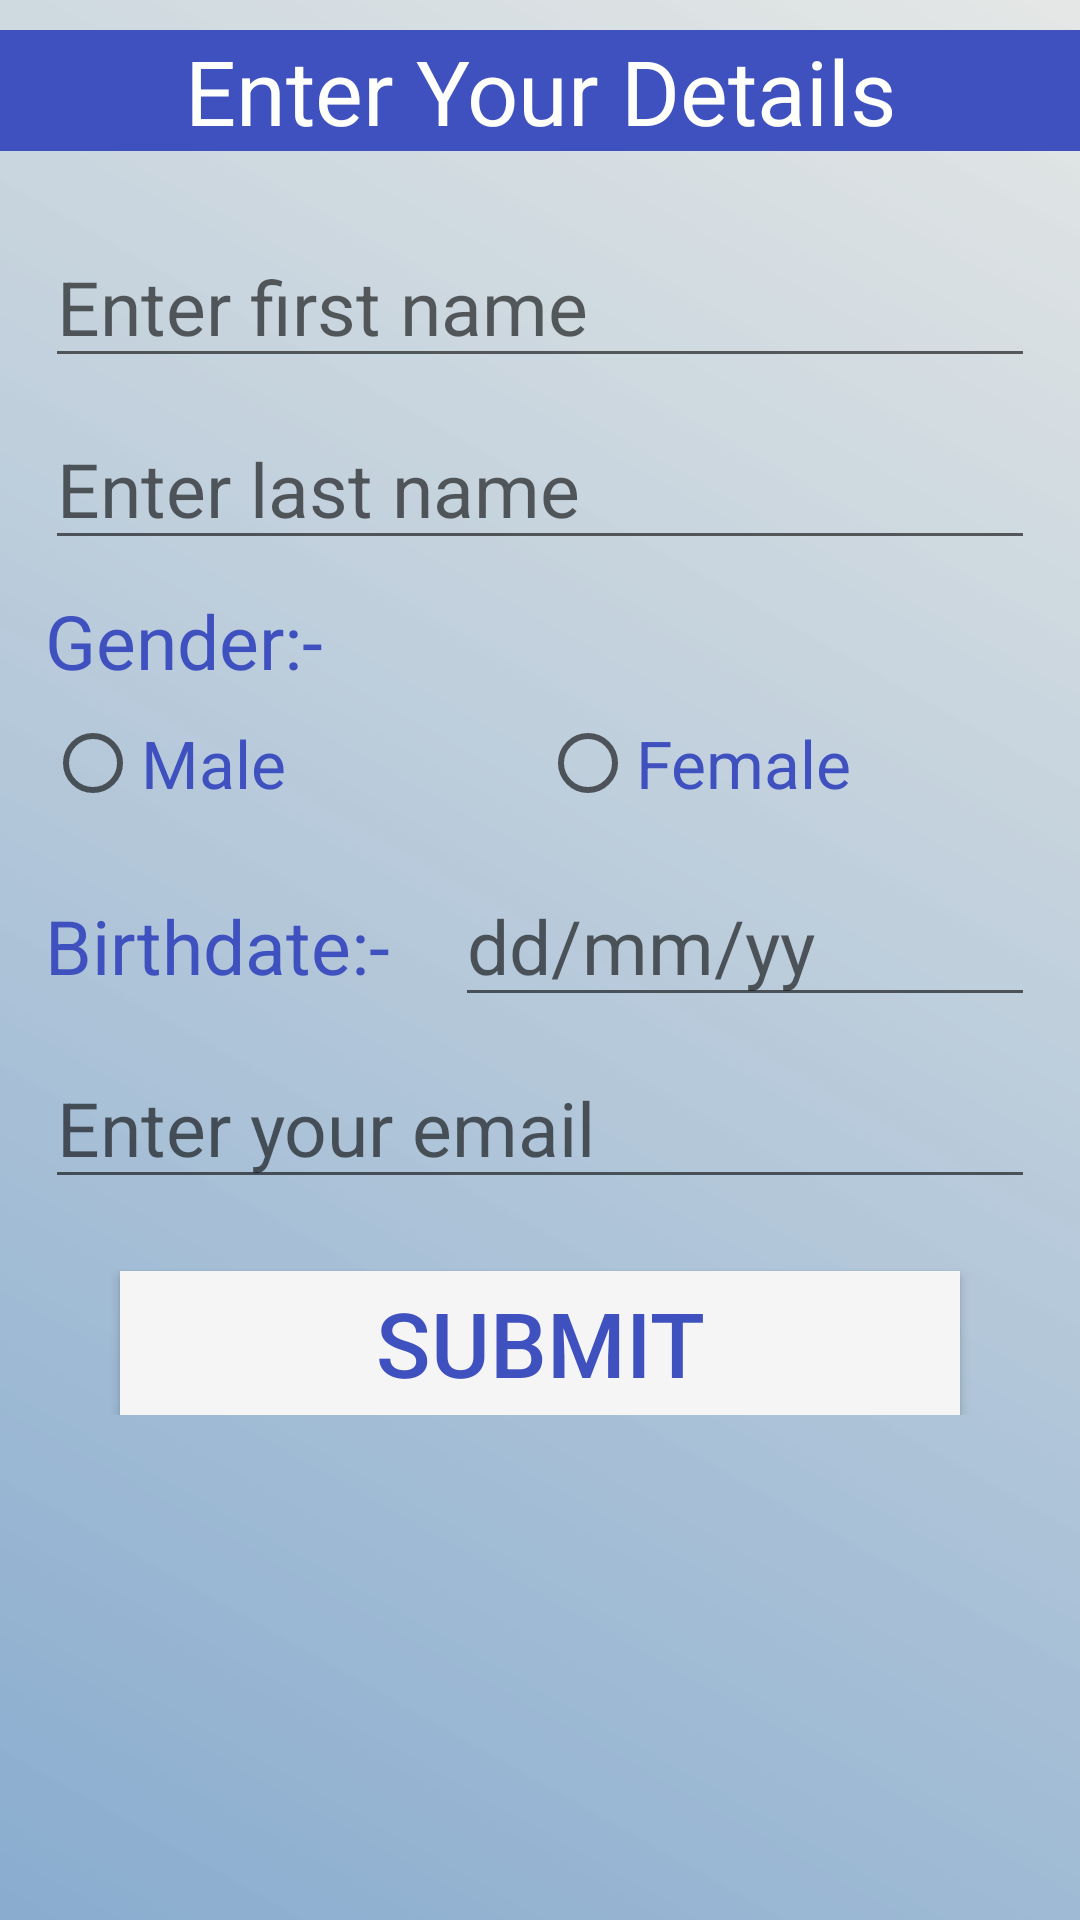

Here is an Android app screen rendered from its layout file. Give the layout XML and the strings, colors and styles it references.
<!-- AndroidManifest.xml: application theme Theme.MyApplication -->
<!-- res/layout/activity_signuppg.xml -->
<?xml version="1.0" encoding="utf-8"?>
<LinearLayout xmlns:android="http://schemas.android.com/apk/res/android"
    xmlns:app="http://schemas.android.com/apk/res-auto"
    xmlns:tools="http://schemas.android.com/tools"
    android:layout_width="match_parent"
    android:layout_height="match_parent"
    android:orientation="vertical"
    android:background="@drawable/custombg"
    tools:context=".Signuppg">

    <ScrollView
        android:layout_width="match_parent"
        android:layout_height="wrap_content">

        <LinearLayout
            android:layout_width="match_parent"
            android:layout_height="wrap_content"
            android:orientation="vertical">
            <TextView
                android:layout_width="match_parent"
                android:layout_height="wrap_content"
                android:text="Enter Your Details"
                android:textSize="30dp"
                android:layout_marginTop="10dp"
                android:gravity="center"
                android:background="#3F50BF"
                android:textColor="#fefefa"/>
            <LinearLayout
                android:layout_width="match_parent"
                android:layout_height="wrap_content"
                android:layout_marginTop="25dp"
                android:layout_marginLeft="15dp"
                android:textColor="@color/purple_500"
                android:layout_marginRight="15dp">

                <EditText
                    android:layout_width="match_parent"
                    android:layout_height="wrap_content"
                    android:hint="Enter first name"
                    android:textSize="25dp"
                    android:textColor="@color/purple_500"
                    android:id="@+id/edtfname"
                    android:layout_weight="1"/>
            </LinearLayout>

            <LinearLayout
                android:layout_width="match_parent"
                android:layout_height="wrap_content"
                android:layout_marginTop="10dp"
                android:layout_marginLeft="15dp"
                android:layout_marginRight="15dp">

                <EditText
                    android:layout_width="match_parent"
                    android:layout_height="wrap_content"
                    android:hint="Enter last name"
                    android:textSize="25dp"
                    android:id="@+id/edtlname"
                    android:textColor="@color/purple_500"
                    android:layout_weight="1"/>
            </LinearLayout>

            <TextView
                android:layout_width="match_parent"
                android:layout_height="wrap_content"
                android:layout_marginTop="10dp"
                android:text="Gender:-"
                android:textSize="25dp"
                android:layout_marginLeft="15dp"
                android:textColor="@color/purple_500"/>


            <LinearLayout
                android:layout_width="match_parent"
                android:layout_height="wrap_content"
                android:layout_marginRight="15dp"
                android:layout_marginLeft="15dp">
                <RadioGroup
                    android:layout_width="match_parent"
                    android:layout_height="wrap_content"
                    android:orientation="horizontal">
                    <RadioButton
                        android:layout_width="match_parent"
                        android:layout_height="wrap_content"
                        android:text="Male"
                        android:textColor="@color/purple_500"
                        android:textSize="22dp"
                        android:id="@+id/rdtmale"
                        android:layout_weight="1"/>
                    <RadioButton
                        android:layout_width="match_parent"
                        android:layout_height="wrap_content"
                        android:text="Female"
                        android:textSize="22dp"
                        android:textColor="@color/purple_500"
                        android:id="@+id/rdtfemale"
                        android:layout_weight="1"/>
                </RadioGroup>
            </LinearLayout>
            <LinearLayout
                android:layout_width="match_parent"
                android:layout_height="wrap_content"
                android:layout_marginTop="10dp"
                android:layout_marginLeft="15dp"
                android:layout_marginRight="15dp">

                <TextView
                    android:layout_width="273dp"
                    android:layout_height="wrap_content"
                    android:layout_weight="1"
                    android:text="Birthdate:-"
                    android:textColor="@color/purple_500"
                    android:textSize="25dp" />
                <EditText
                    android:layout_width="match_parent"
                    android:layout_height="wrap_content"
                    android:hint="dd/mm/yy"
                    android:textColor="@color/purple_500"
                    android:textSize="25dp"
                    android:id="@+id/edtdate"
                    android:layout_weight="1"/>
            </LinearLayout>




            <LinearLayout
                android:layout_width="match_parent"
                android:layout_height="wrap_content"
                android:layout_marginTop="10dp"
                android:layout_marginLeft="15dp"
                android:layout_marginRight="15dp">


                <EditText
                    android:layout_width="match_parent"
                    android:layout_height="wrap_content"
                    android:hint="Enter your email"
                    android:textColor="@color/purple_500"
                    android:textSize="25dp"
                    android:autoSizeTextType="uniform"
                    android:id="@+id/edtmail"
                    android:layout_weight="1"/>
            </LinearLayout>


            <Button
                android:layout_width="match_parent"
                android:layout_height="wrap_content"
                android:text="Submit"
                android:textSize="30dp"
                android:layout_marginTop="24dp"
                android:layout_marginLeft="40dp"
                android:layout_marginRight="40dp"
                android:background="#F5F5F6"
                android:textColor="@color/purple_500"
                android:id="@+id/btnsub1"
                />

        </LinearLayout>
    </ScrollView>

</LinearLayout>
<!-- resources referenced by this layout -->
<resources>
  <color name="purple_500">#3F50BF</color>
  <!-- drawable custombg (drawable) -->
  <?xml version="1.0" encoding="utf-8"?>
  <shape xmlns:android="http://schemas.android.com/apk/res/android"
      android:shape="rectangle">
      <gradient
          android:startColor="#89ACCF"
          android:endColor="#DAE0E3E1"
          android:angle="45" />
  </shape>
  <style name="Theme.MyApplication" parent="Theme.MaterialComponents.DayNight.DarkActionBar">
          
          <item name="colorPrimary">#FFFFFFFF</item>
          <item name="colorPrimaryVariant">@color/purple_700</item>
          <item name="colorOnPrimary">@color/white</item>
          
          <item name="colorSecondary">@color/teal_200</item>
          <item name="colorSecondaryVariant">@color/teal_700</item>
          <item name="colorOnSecondary">@color/black</item>
          
          <item name="android:statusBarColor" tools:targetApi="l">?attr/colorPrimaryVariant</item>
          
      </style>
  <color name="purple_700">#FF3700B3</color>
  <color name="white">#FFFFFFFF</color>
  <color name="teal_200">#FF03DAC5</color>
  <color name="teal_700">#FF018786</color>
  <color name="black">#FF000000</color>
</resources>
